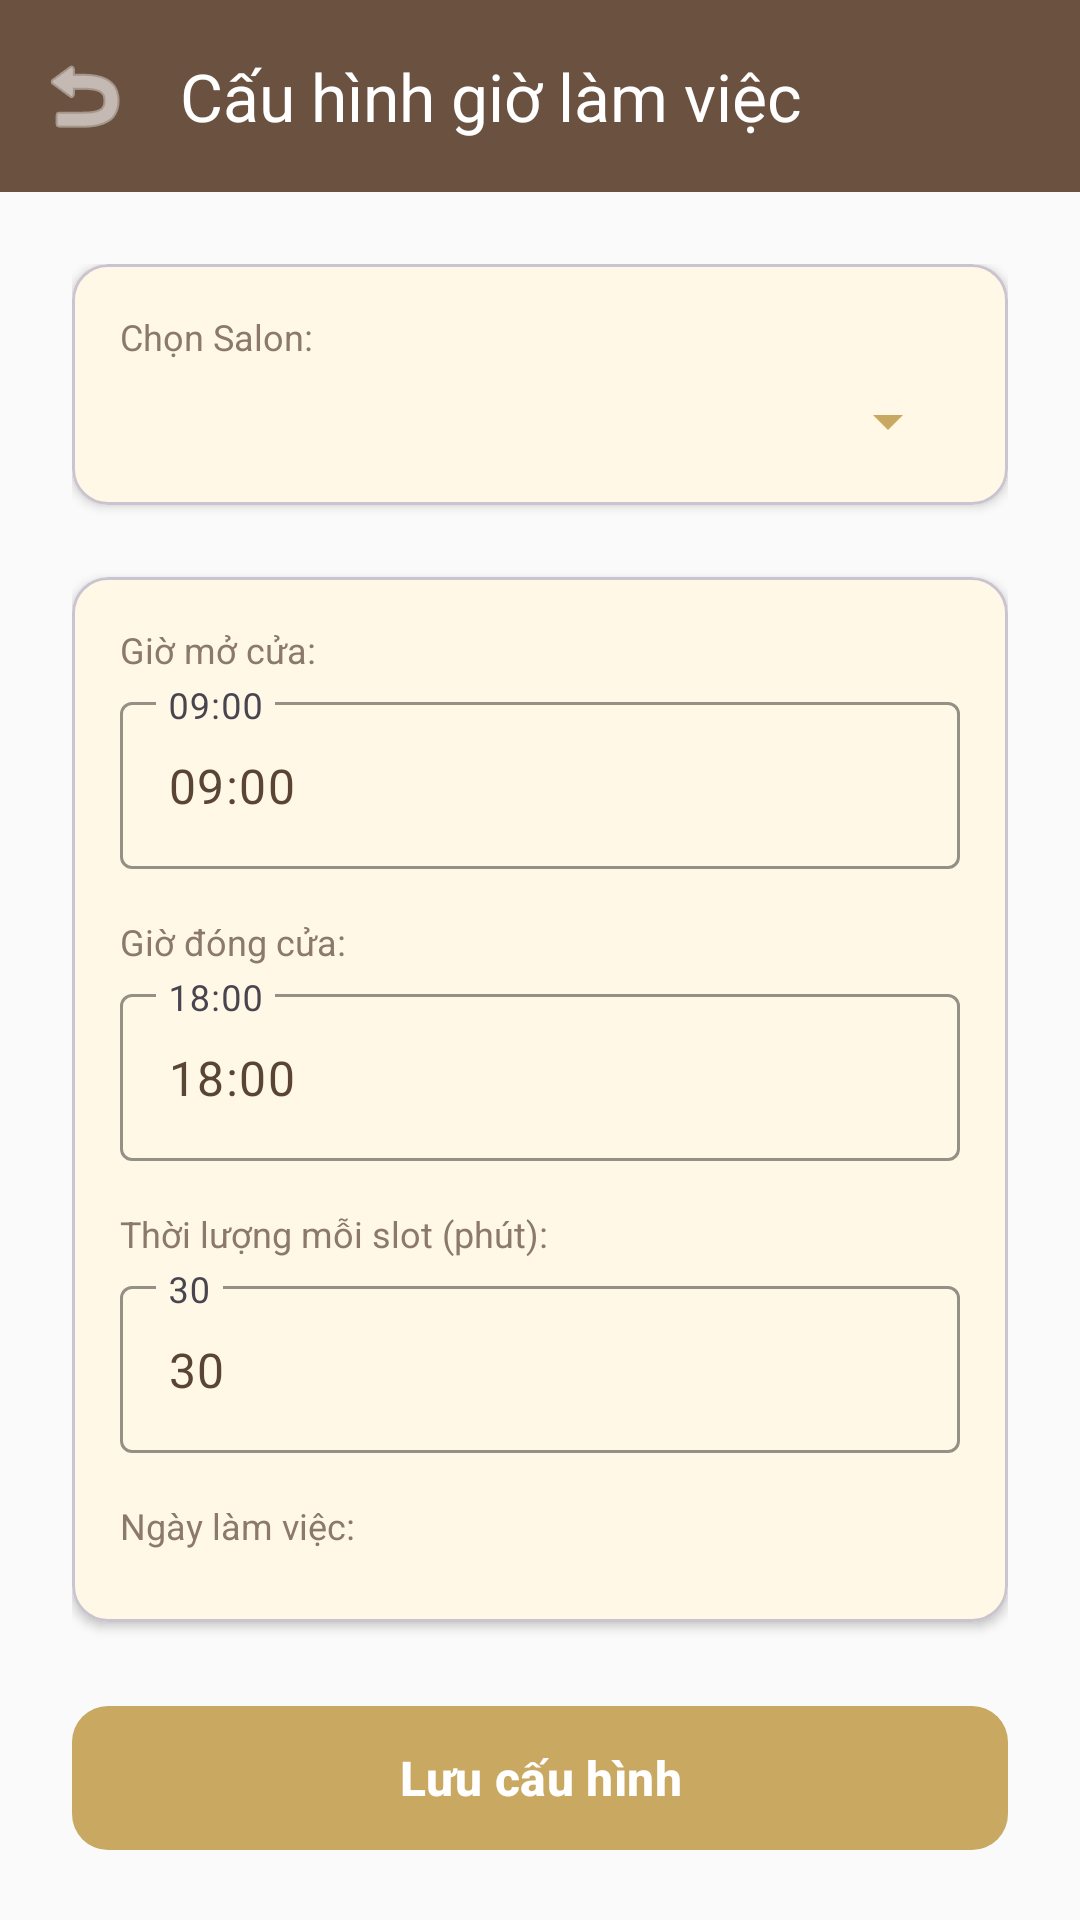

The Android layout XML behind this screen, and the referenced resources:
<!-- AndroidManifest.xml: application theme Theme.PRM_BE -->
<!-- res/layout/activity_admin_working_hours.xml -->
<?xml version="1.0" encoding="utf-8"?>
<androidx.coordinatorlayout.widget.CoordinatorLayout xmlns:android="http://schemas.android.com/apk/res/android"
    xmlns:app="http://schemas.android.com/apk/res-auto"
    xmlns:tools="http://schemas.android.com/tools"
    android:layout_width="match_parent"
    android:layout_height="match_parent"
    android:background="@color/background_light"
    tools:context=".ui.admin.AdminWorkingHoursActivity">

    <com.google.android.material.appbar.AppBarLayout
        android:layout_width="match_parent"
        android:layout_height="wrap_content"
        android:theme="@style/ThemeOverlay.AppCompat.Dark.ActionBar">

        <com.google.android.material.appbar.MaterialToolbar
            android:id="@+id/toolbar"
            android:layout_width="match_parent"
            android:layout_height="?attr/actionBarSize"
            android:background="@color/primary"
            app:title="Cấu hình giờ làm việc"
            app:titleTextColor="@color/white"
            app:navigationIcon="@android:drawable/ic_menu_revert"
            app:navigationIconTint="@color/white" />

    </com.google.android.material.appbar.AppBarLayout>

    <androidx.core.widget.NestedScrollView
        android:layout_width="match_parent"
        android:layout_height="match_parent"
        app:layout_behavior="@string/appbar_scrolling_view_behavior">

        <LinearLayout
            android:layout_width="match_parent"
            android:layout_height="wrap_content"
            android:orientation="vertical"
            android:padding="24dp">

            
            <com.google.android.material.card.MaterialCardView
                android:layout_width="match_parent"
                android:layout_height="wrap_content"
                android:layout_marginBottom="24dp"
                app:cardCornerRadius="12dp"
                app:cardElevation="2dp"
                app:cardBackgroundColor="@color/card_background_luxury">

                <LinearLayout
                    android:layout_width="match_parent"
                    android:layout_height="wrap_content"
                    android:orientation="vertical"
                    android:padding="16dp">

                    <TextView
                        android:layout_width="wrap_content"
                        android:layout_height="wrap_content"
                        android:text="Chọn Salon:"
                        android:textColor="@color/text_hint"
                        android:textSize="12sp"
                        android:layout_marginBottom="8dp" />

                    <Spinner
                        android:id="@+id/spinnerSalons"
                        android:layout_width="match_parent"
                        android:layout_height="wrap_content"
                        android:backgroundTint="@color/gold" />

                </LinearLayout>

            </com.google.android.material.card.MaterialCardView>

            
            <com.google.android.material.card.MaterialCardView
                android:layout_width="match_parent"
                android:layout_height="wrap_content"
                android:layout_marginBottom="24dp"
                app:cardCornerRadius="12dp"
                app:cardElevation="2dp"
                app:cardBackgroundColor="@color/card_background_luxury">

                <LinearLayout
                    android:layout_width="match_parent"
                    android:layout_height="wrap_content"
                    android:orientation="vertical"
                    android:padding="16dp">

                    <TextView
                        android:layout_width="wrap_content"
                        android:layout_height="wrap_content"
                        android:text="Giờ mở cửa:"
                        android:textColor="@color/text_hint"
                        android:textSize="12sp"
                        android:layout_marginBottom="4dp" />

                    <com.google.android.material.textfield.TextInputLayout
                        android:layout_width="match_parent"
                        android:layout_height="wrap_content"
                        android:layout_marginBottom="16dp"
                        app:boxStrokeColor="@color/gold"
                        app:hintTextColor="@color/gold">

                        <com.google.android.material.textfield.TextInputEditText
                            android:id="@+id/etOpenTime"
                            android:layout_width="match_parent"
                            android:layout_height="wrap_content"
                            android:hint="09:00"
                            android:inputType="time"
                            android:text="09:00"
                            android:textColor="@color/text_primary" />

                    </com.google.android.material.textfield.TextInputLayout>

                    <TextView
                        android:layout_width="wrap_content"
                        android:layout_height="wrap_content"
                        android:text="Giờ đóng cửa:"
                        android:textColor="@color/text_hint"
                        android:textSize="12sp"
                        android:layout_marginBottom="4dp" />

                    <com.google.android.material.textfield.TextInputLayout
                        android:layout_width="match_parent"
                        android:layout_height="wrap_content"
                        android:layout_marginBottom="16dp"
                        app:boxStrokeColor="@color/gold"
                        app:hintTextColor="@color/gold">

                        <com.google.android.material.textfield.TextInputEditText
                            android:id="@+id/etCloseTime"
                            android:layout_width="match_parent"
                            android:layout_height="wrap_content"
                            android:hint="18:00"
                            android:inputType="time"
                            android:text="18:00"
                            android:textColor="@color/text_primary" />

                    </com.google.android.material.textfield.TextInputLayout>

                    <TextView
                        android:layout_width="wrap_content"
                        android:layout_height="wrap_content"
                        android:text="Thời lượng mỗi slot (phút):"
                        android:textColor="@color/text_hint"
                        android:textSize="12sp"
                        android:layout_marginBottom="4dp" />

                    <com.google.android.material.textfield.TextInputLayout
                        android:layout_width="match_parent"
                        android:layout_height="wrap_content"
                        android:layout_marginBottom="16dp"
                        app:boxStrokeColor="@color/gold"
                        app:hintTextColor="@color/gold">

                        <com.google.android.material.textfield.TextInputEditText
                            android:id="@+id/etSlotDuration"
                            android:layout_width="match_parent"
                            android:layout_height="wrap_content"
                            android:hint="30"
                            android:inputType="number"
                            android:text="30"
                            android:textColor="@color/text_primary" />

                    </com.google.android.material.textfield.TextInputLayout>

                    <TextView
                        android:layout_width="wrap_content"
                        android:layout_height="wrap_content"
                        android:text="Ngày làm việc:"
                        android:textColor="@color/text_hint"
                        android:textSize="12sp"
                        android:layout_marginBottom="8dp" />

                    <LinearLayout
                        android:id="@+id/llDaysOfWeek"
                        android:layout_width="match_parent"
                        android:layout_height="wrap_content"
                        android:orientation="vertical" />

                </LinearLayout>

            </com.google.android.material.card.MaterialCardView>

            
            <com.google.android.material.button.MaterialButton
                android:id="@+id/btnSave"
                android:layout_width="match_parent"
                android:layout_height="56dp"
                android:text="Lưu cấu hình"
                android:textSize="16sp"
                android:textStyle="bold"
                app:cornerRadius="12dp"
                app:backgroundTint="@color/gold" />

            
            <ProgressBar
                android:id="@+id/progressBar"
                android:layout_width="wrap_content"
                android:layout_height="wrap_content"
                android:layout_gravity="center"
                android:layout_marginTop="16dp"
                android:visibility="gone" />

        </LinearLayout>

    </androidx.core.widget.NestedScrollView>

</androidx.coordinatorlayout.widget.CoordinatorLayout>
<!-- resources referenced by this layout -->
<resources>
  <color name="background_light">#FAFAFA</color>
  <color name="card_background_luxury">#FFF8E7</color>
  <color name="gold">#C9A961</color>
  <color name="primary">#6B5240</color>
  <color name="text_hint">#8B7A6B</color>
  <color name="text_primary">#5A4535</color>
  <color name="white">#FFFFFF</color>
  <style name="Theme.PRM_BE" parent="Base.Theme.PRM_BE" />
  <style name="Base.Theme.PRM_BE" parent="Theme.Material3.DayNight.NoActionBar">
          
          <item name="colorPrimary">@color/purple_500</item>
          <item name="colorPrimaryVariant">@color/purple_700</item>
          <item name="colorOnPrimary">@color/white</item>
      </style>
  <!-- not gathered from this repository: default colours our renderer supplied (Android Studio template values) -->
  <color name="purple_500">#FF6200EE</color>
  <color name="purple_700">#FF3700B3</color>
</resources>
